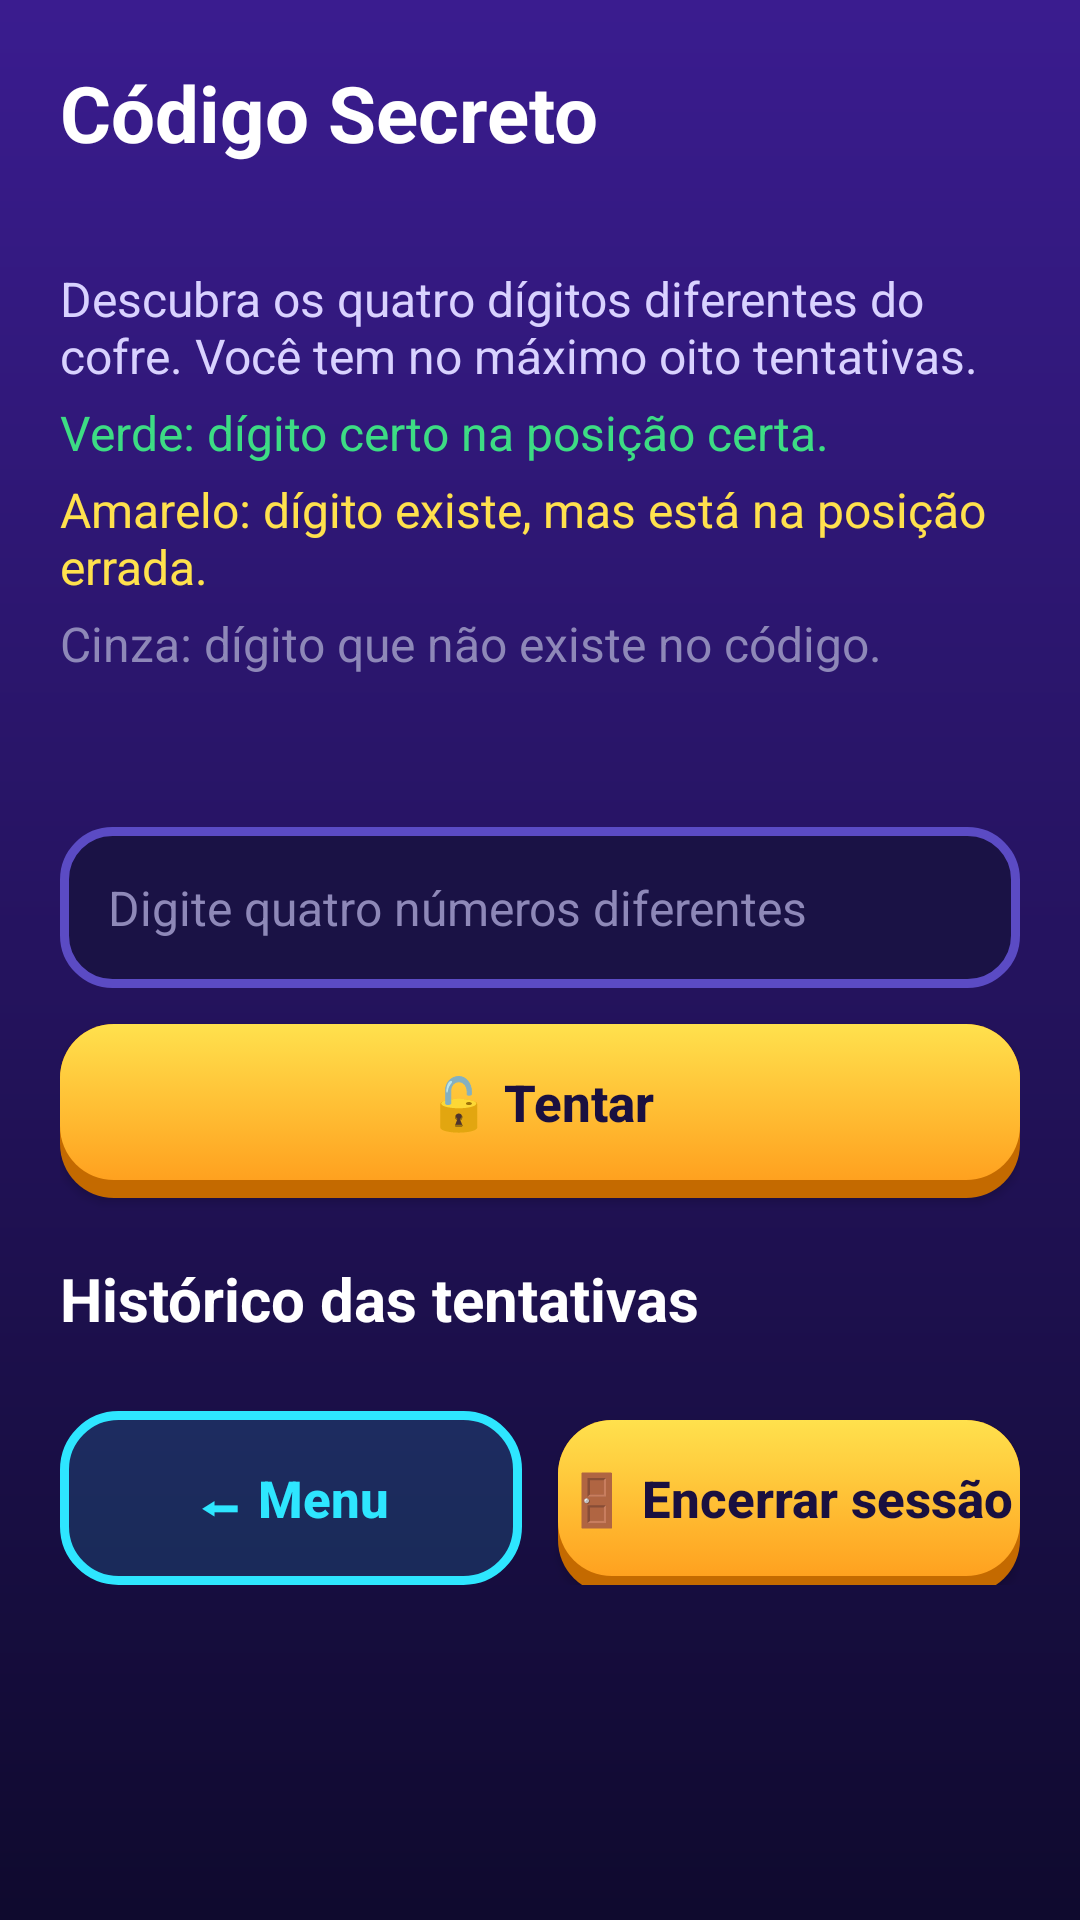

Reconstruct the res/layout file that produces this screen, plus the resources it refers to.
<!-- AndroidManifest.xml: application theme Theme.PocketArcade -->
<!-- res/layout/activity_codigo_secreto.xml -->
<?xml version="1.0" encoding="utf-8"?>
<androidx.core.widget.NestedScrollView xmlns:android="http://schemas.android.com/apk/res/android"
    android:id="@+id/scroll_codigo_secreto"
    android:layout_width="match_parent"
    android:layout_height="match_parent"
    android:fillViewport="true">

    <LinearLayout
        android:layout_width="match_parent"
        android:layout_height="wrap_content"
        android:orientation="vertical"
        android:padding="@dimen/margem_tela">

        <TextView
            android:id="@+id/txt_titulo"
            style="@style/Pocket.Titulo"
            android:layout_width="match_parent"
            android:layout_height="wrap_content"
            android:text="@string/cofre_tela_titulo" />

        <TextView
            android:id="@+id/txt_boas_vindas"
            style="@style/Pocket.Corpo"
            android:layout_width="match_parent"
            android:layout_height="wrap_content"
            android:layout_marginTop="@dimen/espaco_pequeno" />

        <TextView
            android:id="@+id/txt_instrucao"
            style="@style/Pocket.Corpo"
            android:layout_width="match_parent"
            android:layout_height="wrap_content"
            android:layout_marginTop="@dimen/espaco_pequeno"
            android:text="@string/cofre_instrucao" />

            <TextView
                style="@style/Pocket.Corpo"
                android:layout_width="match_parent"
                android:layout_height="wrap_content"
                android:layout_marginTop="4dp"
                android:text="@string/legenda_verde"
                android:textColor="@color/verde" />

            <TextView
                style="@style/Pocket.Corpo"
                android:layout_width="match_parent"
                android:layout_height="wrap_content"
                android:layout_marginTop="4dp"
                android:text="@string/legenda_amarelo"
                android:textColor="@color/amarelo" />

            <TextView
                style="@style/Pocket.Corpo"
                android:layout_width="match_parent"
                android:layout_height="wrap_content"
                android:layout_marginTop="4dp"
                android:text="@string/legenda_cinza"
                android:textColor="@color/cinza" />

        <TextView
            android:id="@+id/txt_tentativas"
            style="@style/Pocket.Titulo"
            android:layout_width="match_parent"
            android:layout_height="wrap_content"
            android:layout_marginTop="@dimen/margem_tela"
            android:textColor="@color/azul_neon"
            android:textSize="18sp" />

        <EditText
            android:id="@+id/edit_palpite"
            style="@style/Pocket.Campo"
            android:layout_width="match_parent"
            android:layout_height="wrap_content"
            android:layout_marginTop="@dimen/espaco_pequeno"
            android:hint="@string/hint_palpite"
            android:imeOptions="actionDone"
            android:importantForAutofill="no"
            android:inputType="number" />

        <TextView
            android:id="@+id/txt_erro"
            style="@style/Pocket.Corpo"
            android:layout_width="match_parent"
            android:layout_height="wrap_content"
            android:layout_marginTop="@dimen/espaco_pequeno"
            android:textColor="@color/vermelho"
            android:visibility="gone" />

        <Button
            android:id="@+id/btn_tentar"
            style="@style/Pocket.Botao"
            android:layout_width="match_parent"
            android:layout_height="wrap_content"
            android:layout_marginTop="@dimen/espaco"
            android:text="@string/btn_tentar" />

        <LinearLayout
            android:id="@+id/painel_resultado"
            android:layout_width="match_parent"
            android:layout_height="wrap_content"
            android:layout_marginTop="@dimen/margem_tela"
            android:background="@drawable/bg_resultado"
            android:orientation="vertical"
            android:padding="@dimen/margem_tela"
            android:visibility="gone">

            <TextView
                android:id="@+id/txt_resultado_titulo"
                style="@style/Pocket.Titulo"
                android:layout_width="match_parent"
                android:layout_height="wrap_content"
                android:gravity="center"
                android:textSize="22sp" />

            <TextView
                android:id="@+id/txt_resultado_detalhes"
                style="@style/Pocket.Corpo"
                android:layout_width="match_parent"
                android:layout_height="wrap_content"
                android:layout_marginTop="@dimen/espaco_pequeno"
                android:gravity="center" />

            <Button
                android:id="@+id/btn_nova_partida"
                style="@style/Pocket.Botao"
                android:layout_width="match_parent"
                android:layout_height="wrap_content"
                android:layout_marginTop="@dimen/espaco"
                android:text="@string/btn_nova_partida" />
        </LinearLayout>

        <TextView
            android:id="@+id/txt_historico_titulo"
            style="@style/Pocket.Titulo"
            android:layout_width="match_parent"
            android:layout_height="wrap_content"
            android:layout_marginTop="@dimen/margem_tela"
            android:text="@string/historico_titulo"
            android:textSize="20sp" />

        <LinearLayout
            android:id="@+id/container_historico"
            android:layout_width="match_parent"
            android:layout_height="wrap_content"
            android:orientation="vertical" />

        <LinearLayout
            android:layout_width="match_parent"
            android:layout_height="wrap_content"
            android:layout_marginTop="24dp"
            android:orientation="horizontal">

            <Button
                android:id="@+id/btn_voltar"
                style="@style/Pocket.BotaoSecundario"
                android:layout_width="0dp"
                android:layout_height="wrap_content"
                android:layout_marginEnd="@dimen/espaco_pequeno"
                android:layout_weight="1"
                android:text="@string/btn_voltar_menu" />

            <Button
                android:id="@+id/btn_encerrar"
                style="@style/Pocket.Botao"
                android:layout_width="0dp"
                android:layout_height="wrap_content"
                android:layout_marginStart="@dimen/espaco_pequeno"
                android:layout_weight="1"
                android:text="@string/btn_encerrar_sessao" />
        </LinearLayout>
    </LinearLayout>
</androidx.core.widget.NestedScrollView>
<!-- resources referenced by this layout -->
<resources>
  <color name="amarelo">#FFE14D</color>
  <color name="azul_neon">#2EE6FF</color>
  <color name="cinza">#8E88B8</color>
  <color name="verde">#3DDC84</color>
  <color name="vermelho">#FF6B81</color>
  <dimen name="espaco">12dp</dimen>
  <dimen name="espaco_pequeno">6dp</dimen>
  <dimen name="margem_tela">20dp</dimen>
  <!-- drawable bg_resultado (drawable) -->
  <?xml version="1.0" encoding="utf-8"?>
  <shape xmlns:android="http://schemas.android.com/apk/res/android" android:shape="rectangle">
      <gradient android:angle="270" android:endColor="@color/card" android:startColor="@color/card_topo" />
      <corners android:radius="24dp" />
      <stroke android:width="3dp" android:color="@color/amarelo" />
  </shape>
  <string name="btn_encerrar_sessao">🚪 Encerrar sessão</string>
  <string name="btn_nova_partida">🔄 Nova partida</string>
  <string name="btn_tentar">🔓 Tentar</string>
  <string name="btn_voltar_menu">⬅ Menu</string>
  <string name="cofre_instrucao">Descubra os quatro dígitos diferentes do cofre. Você tem no máximo oito tentativas.</string>
  <string name="cofre_tela_titulo">Código Secreto</string>
  <string name="hint_palpite">Digite quatro números diferentes</string>
  <string name="historico_titulo">Histórico das tentativas</string>
  <string name="legenda_amarelo">Amarelo: dígito existe, mas está na posição errada.</string>
  <string name="legenda_cinza">Cinza: dígito que não existe no código.</string>
  <string name="legenda_verde">Verde: dígito certo na posição certa.</string>
  <style name="Pocket.BotaoSecundario" parent="Pocket.Botao">
          <item name="android:background">@drawable/bg_botao_secundario</item>
          <item name="android:textColor">@color/azul_neon</item>
          <item name="android:paddingBottom">0dp</item>
      </style>
  <style name="Pocket.Campo" parent="Widget.AppCompat.EditText">
          <item name="android:background">@drawable/bg_campo</item>
          <item name="android:textColor">@color/texto</item>
          <item name="android:textColorHint">@color/cinza</item>
          <item name="android:textSize">@dimen/texto_corpo</item>
          <item name="android:padding">16dp</item>
      </style>
  <style name="Pocket.Corpo" parent="">
          <item name="android:textColor">@color/texto_sec</item>
          <item name="android:textSize">@dimen/texto_corpo</item>
      </style>
  <style name="Pocket.Titulo" parent="">
          <item name="android:textColor">@color/texto</item>
          <item name="android:textSize">@dimen/texto_titulo</item>
          <item name="android:textStyle">bold</item>
      </style>
  <color name="card">#2A1F66</color>
  <color name="card_topo">#3B2B91</color>
  <color name="escuro">#1A1040</color>
  <!-- drawable bg_campo (drawable) -->
  <?xml version="1.0" encoding="utf-8"?>
  <shape xmlns:android="http://schemas.android.com/apk/res/android" android:shape="rectangle">
      <solid android:color="@color/campo" />
      <corners android:radius="16dp" />
      <stroke android:width="3dp" android:color="@color/borda" />
  </shape>
  <color name="texto">#FFFFFF</color>
  <dimen name="texto_corpo">16sp</dimen>
  <color name="texto_sec">#D9D2FF</color>
  <dimen name="texto_titulo">26sp</dimen>
  <!-- drawable bg_gradiente (drawable) -->
  <?xml version="1.0" encoding="utf-8"?>
  <shape xmlns:android="http://schemas.android.com/apk/res/android" android:shape="rectangle">
      <gradient
          android:angle="270"
          android:endColor="@color/bg_base"
          android:startColor="@color/bg_topo"
          android:type="linear" />
  </shape>
  <color name="bg_topo">#3A1C8F</color>
  <color name="bg_base">#0F0A2E</color>
  <color name="campo">#1A1245</color>
  <color name="borda">#5B4BC4</color>
</resources>
